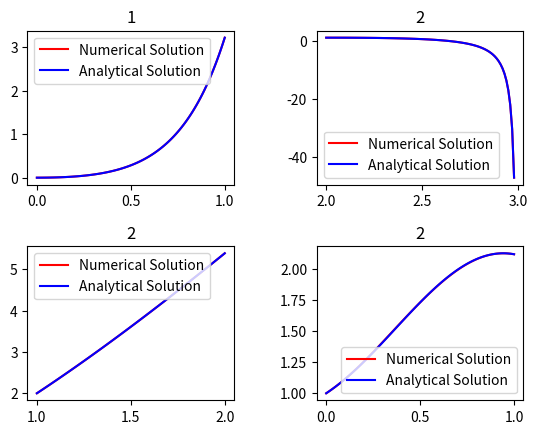

Reproduce this figure in Python.
"""
[redacted]
[redacted]
Solving initial value problem using solve_ivp

"""
"""
The solution using solve_ivp is accurate as it estimates error at each step and the default 
values of maximum error are relative error (rtot)=1e-3 and absolute error (atol)=1e-6
the solver keeps the error less than atol + rtol * abs(y).
"""


import numpy as np
import matplotlib.pyplot as plt
import scipy.integrate as inte

# Solving the first problem
def f1(t,y): return((t*np.exp(3*t))-(2*y))             # Defining the function y'=f(t,y)
y1=inte.solve_ivp(f1,[0,1],[0],dense_output=True)      # Solving using solve_ivp over range [0,1] and y0=0
plt.subplot(2,2,1,title="1")
t1=np.linspace(0,1,101)                                # Creating a mesh of t for plotting
# Plotting the Numerical and Analytical solutions
plt.plot(t1,y1.sol(t1).T,'r',label="Numerical Solution")
def y1_sol(t): return((1/25*np.exp(-2*t))*(1-np.exp(5*t)+(5*t*np.exp(5*t))))
plt.plot(t1,y1_sol(t1),'b',label="Analytical Solution")
plt.legend()


# Solving the second problem
# For this problem plotting is only done till 2.99 as the solution is undefined at t=3 
def f2(t,y): return(1-(t-y)**2)
y2=inte.solve_ivp(f2,[2,3],[1],dense_output=True)
plt.subplot(2,2,2,title="2")
t2=np.linspace(2,3,101)
plt.plot(t2[0:99],y2.sol(t2[0:99]).T,'r',label="Numerical Solution")
def y2_sol(t): return((1-(3*t)+(t**2))/(-3+t))
plt.plot(t2[0:99],y2_sol(t2[0:99]),'b',label="Analytical Solution")
plt.legend()

# Solving the third problem
def f3(t,y): return(1+(y/t))
y3=inte.solve_ivp(f3,[1,2],[2],dense_output=True)
plt.subplot(2,2,3,title="2")
t3=np.linspace(1,2,101)
plt.plot(t3,y3.sol(t3).T,'r',label="Numerical Solution")
def y3_sol(t): return((2*t)+(t*np.log(t)))
plt.plot(t3,y3_sol(t3),'b',label="Analytical Solution")
plt.legend()

# Solving the third Problem
def f4(t,y): return(np.cos(2*t)+np.sin(3*t))
y4=inte.solve_ivp(f4,[0,1],[1],dense_output=True)
plt.subplot(2,2,4,title="2")
t4=np.linspace(0,1,101)
plt.plot(t4,y4.sol(t4).T,'r',label="Numerical Solution")
def y4_sol(t): return((1/6)*(8-(2*np.cos(3*t))+(3*np.sin(2*t))))
plt.plot(t4,y4_sol(t4),'b',label="Analytical Solution")
plt.subplots_adjust(wspace=0.4,hspace=0.4)
plt.legend()
plt.show()

""" 
All the solutions match closely with the avalytical solutions
"""
